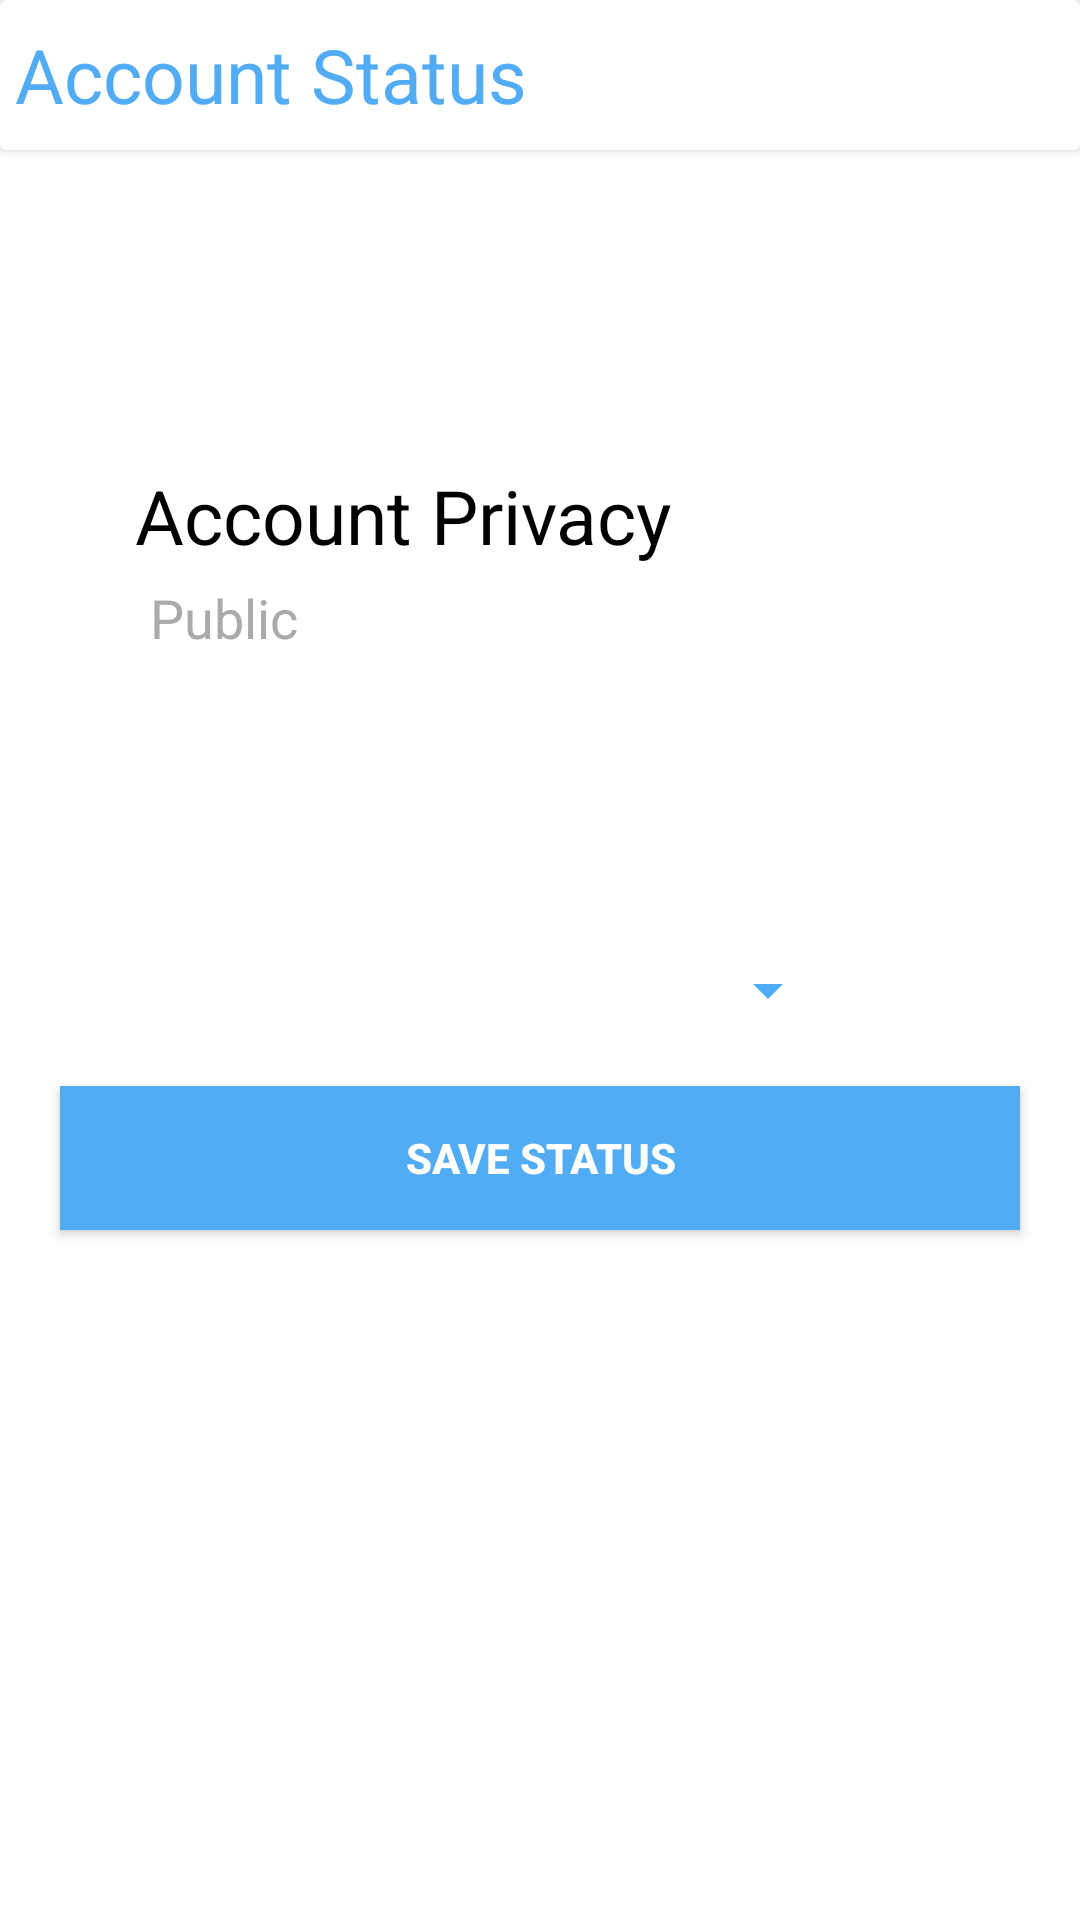

Android layout source for this screen:
<!-- AndroidManifest.xml: application theme Theme.SmartCollege -->
<!-- res/layout/activity_privacy.xml -->
<?xml version="1.0" encoding="utf-8"?>
<LinearLayout xmlns:android="http://schemas.android.com/apk/res/android"
    xmlns:app="http://schemas.android.com/apk/res-auto"
    xmlns:tools="http://schemas.android.com/tools"
    android:layout_width="match_parent"
    android:layout_height="match_parent"
    android:orientation="vertical"
    android:background="@android:color/white"
    tools:context=".PrivacyActivity">

    <androidx.cardview.widget.CardView
        android:layout_width="match_parent"
        android:layout_height="50dp"
        app:cardBackgroundColor="@android:color/white"
        android:layout_marginBottom="100dp">

        <TextView
            android:layout_width="wrap_content"
            android:layout_height="wrap_content"
            android:layout_gravity="center_vertical"
            android:drawableStart="@drawable/ic_baseline_keyboard_arrow_left_24"
            android:padding="5dp"
            android:paddingStart="5dp"
            android:text="Account Status"
            android:drawableLeft="@drawable/ic_baseline_keyboard_arrow_left_24"

            android:textColor="#FF51ACF4"
            android:textSize="25sp"
            android:paddingLeft="5dp"/>

    </androidx.cardview.widget.CardView>

    <TextView
        android:layout_width="match_parent"
        android:layout_height="wrap_content"
        android:layout_marginStart="40dp"
        android:layout_marginLeft="40dp"
        android:padding="5dp"
        android:text="Account Privacy"
        android:textColor="@android:color/black"
        android:textSize="25sp" />

    <TextView
        android:layout_width="match_parent"
        android:layout_height="wrap_content"
        android:text="Public"
        android:textSize="18sp"
        android:textColor="@android:color/darker_gray"
        android:layout_marginStart="50dp"
        android:id="@+id/tv_status"
        android:layout_marginLeft="10dp"/>


        <Spinner
            android:layout_width="200dp"
            android:layout_height="wrap_content"
            android:id="@+id/spinner"
            android:backgroundTint="#FF51ACF4"
            android:layout_marginTop="100dp"
            android:layout_gravity="center"/>




    <Button
        android:layout_width="match_parent"
        android:layout_height="wrap_content"
        android:text="Save Status"
        android:id="@+id/btn_privacy"
        android:textColor="@android:color/white"
        android:background="#FF51ACF4"
        android:layout_margin="20dp"
        android:textStyle="bold"/>


</LinearLayout>
<!-- resources referenced by this layout -->
<resources>
  <style name="Theme.SmartCollege" parent="Theme.AppCompat.DayNight.NoActionBar">
          
          <item name="colorPrimary">@color/purple_500</item>
          <item name="colorPrimaryVariant">@color/purple_700</item>
          <item name="colorOnPrimary">@color/white</item>
          
          <item name="colorSecondary">@color/teal_200</item>
          <item name="colorSecondaryVariant">@color/teal_700</item>
          <item name="colorOnSecondary">@color/black</item>
          
          <item name="android:statusBarColor" tools:targetApi="l">?attr/colorPrimaryVariant</item>
          
      </style>
  <!-- not gathered from this repository: default colours our renderer supplied (Android Studio template values) -->
  <color name="purple_500">#FF6200EE</color>
  <color name="purple_700">#FF3700B3</color>
  <color name="teal_200">#FF03DAC5</color>
  <color name="teal_700">#FF018786</color>
  <color name="black">#FF000000</color>
  <color name="white">#FFFFFFFF</color>
</resources>
